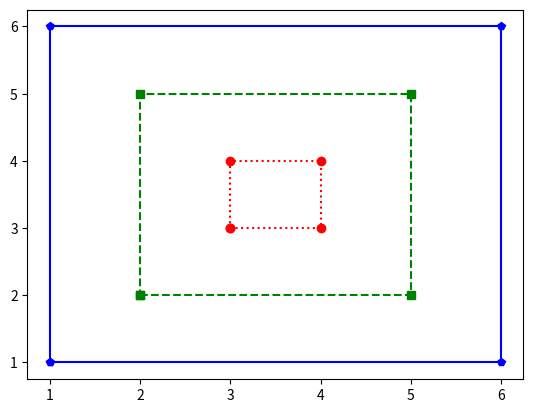

This figure's Python source:
import matplotlib.pyplot as plt

def small():
    x = [3, 4, 4, 3, 3]
    y = [3, 3, 4, 4, 3]
    plt.plot(x, y, 'r:o')

def medium():
    x = [2, 5, 5, 2, 2,]
    y = [2, 2, 5, 5, 2,]
    plt.plot(x, y, 'gs--')

def large():
    x = [1,6,6,1,1]
    y = [1,1,6,6,1]
    plt.plot(x, y, 'b-p')


small()
medium()
large()
plt.show()